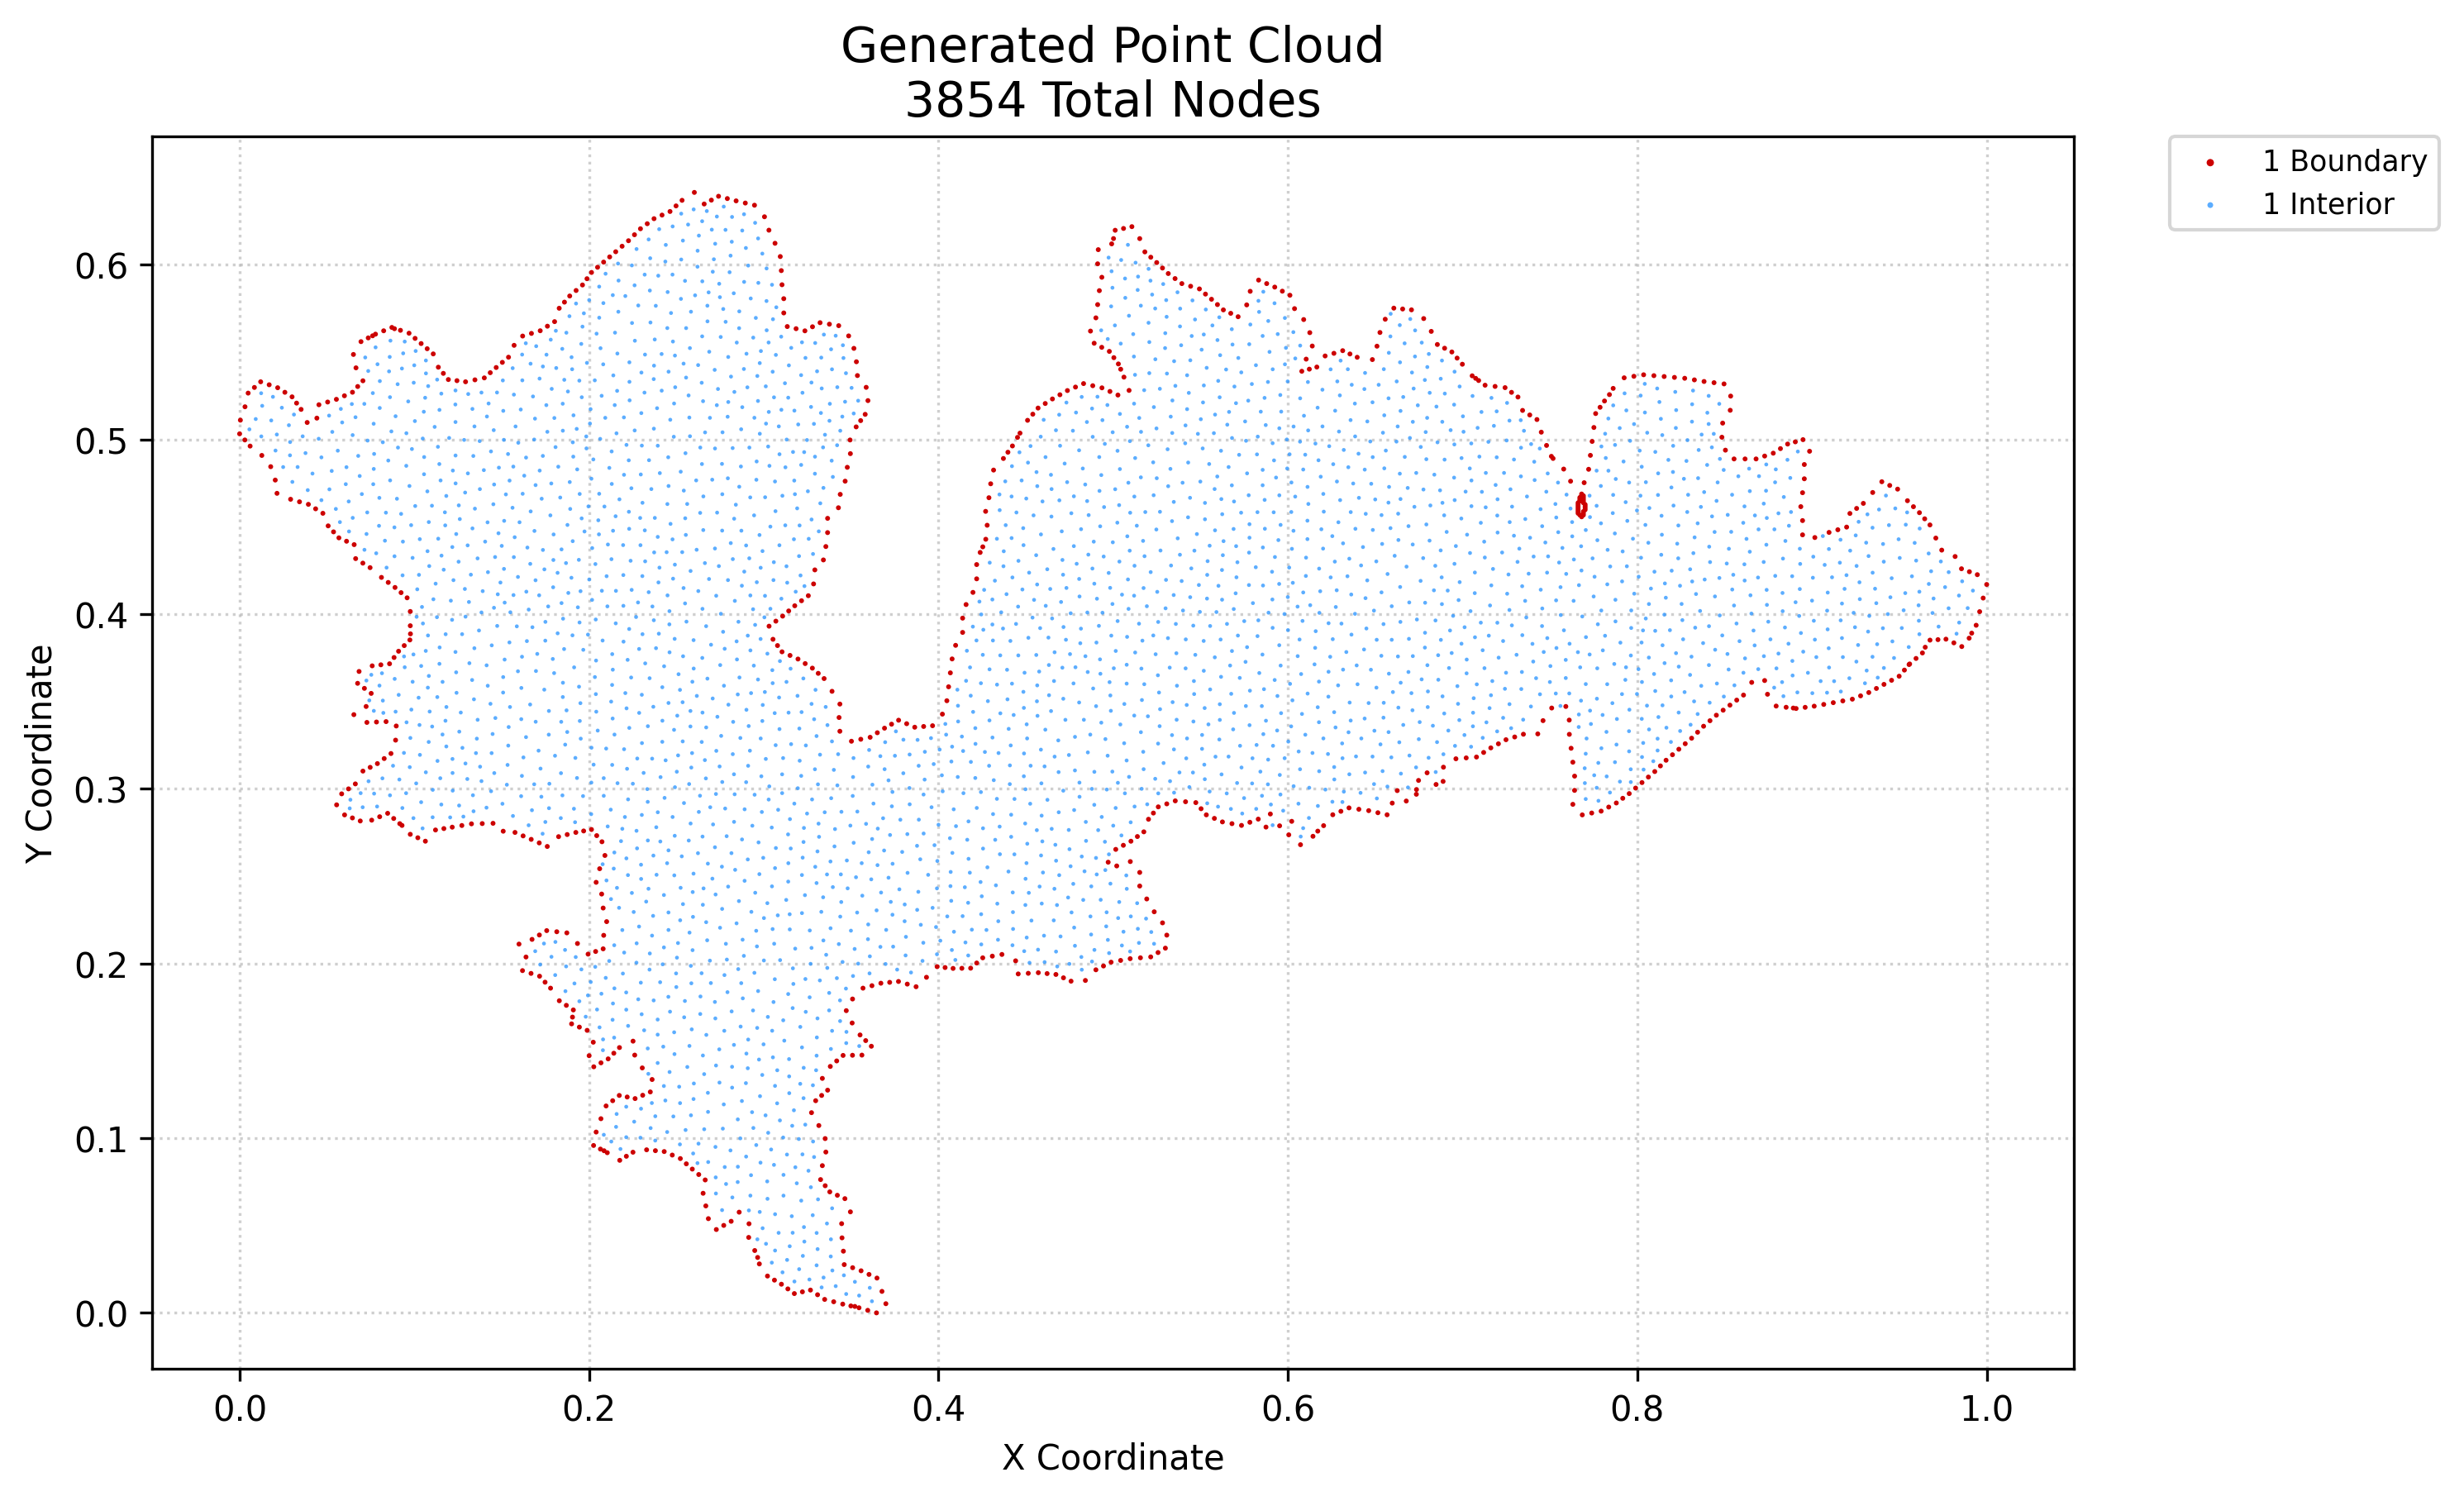

The table this chart was drawn from, first rows:
x, y, region, classification
0.0, 0.5032, 1, boundary
0.0004412, 0.511, 1, boundary
0.003006, 0.4997, 1, boundary
0.003083, 0.5187, 1, boundary
0.004883, 0.5265, 1, boundary
0.006011, 0.4962, 1, boundary
0.008466, 0.5297, 1, boundary
0.01271, 0.4908, 1, boundary
0.01205, 0.533, 1, boundary
0.01692, 0.5313, 1, boundary
0.0178, 0.4844, 1, boundary
0.0204, 0.4767, 1, boundary
0.0214, 0.4691, 1, boundary
0.0218, 0.5296, 1, boundary
0.02591, 0.5269, 1, boundary
0.02919, 0.4657, 1, boundary
0.03002, 0.5243, 1, boundary
0.03261, 0.5208, 1, boundary
0.03427, 0.4643, 1, boundary
0.03519, 0.5172, 1, boundary
0.03868, 0.5097, 1, boundary
0.03936, 0.4628, 1, boundary
0.04351, 0.4602, 1, boundary
0.04421, 0.5122, 1, boundary
0.04539, 0.5198, 1, boundary
0.04766, 0.4577, 1, boundary
0.05039, 0.5214, 1, boundary
0.05069, 0.4505, 1, boundary
0.05376, 0.4471, 1, boundary
0.05553, 0.2908, 1, boundary
0.05539, 0.5229, 1, boundary
0.05684, 0.4436, 1, boundary
0.05841, 0.2971, 1, boundary
0.06008, 0.285, 1, boundary
0.05999, 0.5249, 1, boundary
0.0612, 0.4417, 1, boundary
0.06233, 0.2999, 1, boundary
0.06456, 0.2833, 1, boundary
0.0654, 0.3424, 1, boundary
0.0646, 0.527, 1, boundary
0.06515, 0.5486, 1, boundary
0.06624, 0.3028, 1, boundary
0.06556, 0.4397, 1, boundary
0.06641, 0.4317, 1, boundary
0.06662, 0.5409, 1, boundary
0.06754, 0.3604, 1, boundary
0.06759, 0.5303, 1, boundary
0.06838, 0.3672, 1, boundary
0.06905, 0.2816, 1, boundary
0.06947, 0.5559, 1, boundary
0.07058, 0.3101, 1, boundary
0.07054, 0.4292, 1, boundary
0.07058, 0.5335, 1, boundary
0.07142, 0.3575, 1, boundary
0.07241, 0.3471, 1, boundary
0.07285, 0.338, 1, boundary
0.07362, 0.5581, 1, boundary
0.07472, 0.3123, 1, boundary
0.07467, 0.4266, 1, boundary
0.0756, 0.282, 1, boundary
... 3,794 more rows
